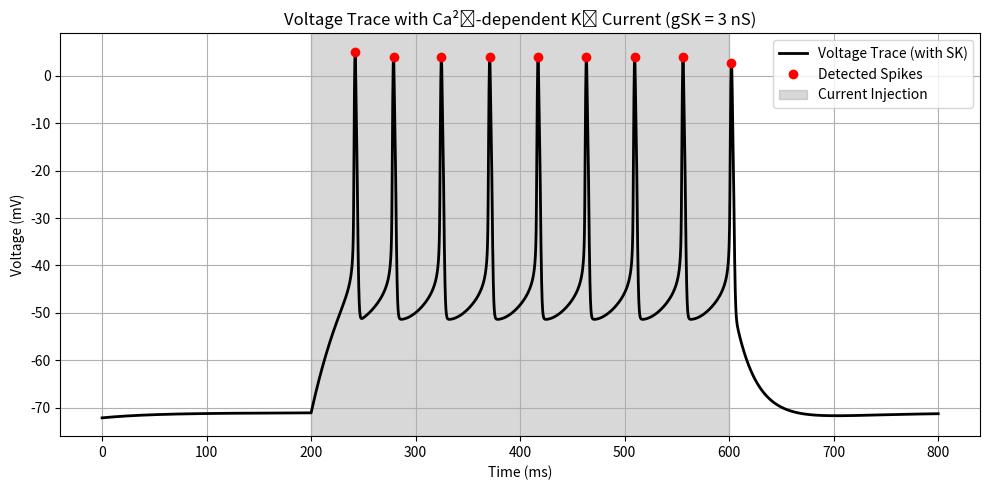
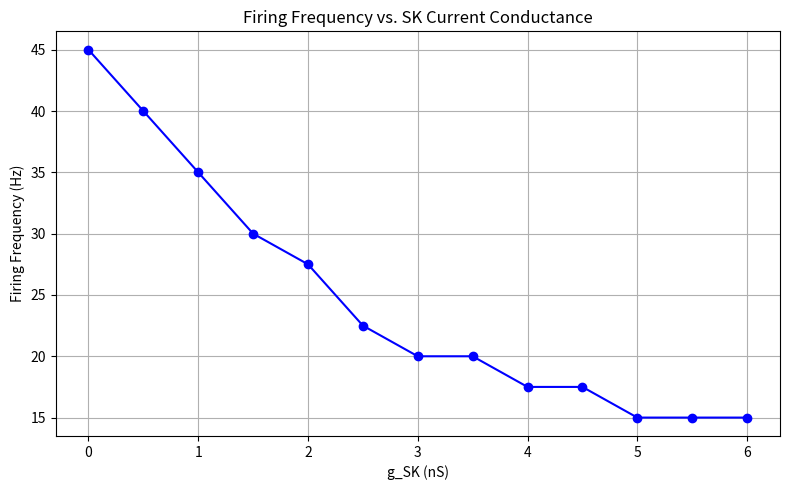

The matplotlib source for these figures, in order:
import numpy as np
import matplotlib.pyplot as plt
from scipy.integrate import solve_ivp
from scipy.signal import find_peaks

# Global Parameters (from the professor’s MATLAB code)
# Nernst potentials (mV)
eNa = 50.0
eK  = -90.0
eL  = -70.0

# Conductances (nS)
gNa  = 450.0
gK   = 50.0
gL   = 2.0
gCaL = 20.0

# Applied current (pA)
Iapp = 100.0

# Current injection interval (ms)
t_inj_on  = 200.0
t_inj_off = 600.0

# Time constants (ms)
tauNbar = 10.0
tauH    = 1.0

# Half-activation constants (mV) & slopes
thetaM = -35.0
sigmaM = -5.0
thetaN = -30.0
sigmaN = -5.0
thetaS = -20.0
sigmaS = -0.05

# Capacitance (pF)
C = 100.0

# Other constants
RTF   = 26.7
Ca_ex = 2.5
f     = 0.1
eps   = 0.0015
kca   = 0.3

# Additional Parameter for SK Current 
gSK_current = 3.0  
ks_val = 0.5  

# Initial Conditions (order: [n, h, ca, v])
n0  = 0.0002
h0  = 0.01
ca0 = 0.103
v0  = -72.14
init_cond = [n0, h0, ca0, v0]

# ODE System: DiffEquations_SK
def DiffEquations_SK(t, y):
    """
    Modified HH ODEs that include the Ca²⁺-dependent K⁺ (SK) current.
    State vector: [n, h, ca, v]
    """
    n, h, ca, v = y

    # K+ gating for n
    ninf = 1.0 / (1.0 + np.exp((v - thetaN)/sigmaN))
    tauN = tauNbar / np.cosh((v - thetaN)/(2.0 * sigmaN))
    
    # Na+ inactivation for h
    alphaH = 0.128 * np.exp(-(v + 50.0)/18.0)
    betaH  = 4.0 / (1.0 + np.exp(-(v + 27.0)/5.0))
    hinf   = alphaH / (alphaH + betaH)
    
    # Na+ activation:
    minf = 1.0 / (1.0 + np.exp((v - thetaM)/sigmaM))
    
    # Ionic Currents
    iNa = gNa * (minf**3) * h * (v - eNa)
    iK  = gK  * (n**4) * (v - eK)
    
    # L-type Ca²⁺ current
    sinf = 1.0 / (1.0 + np.exp((v - thetaS)/sigmaS))
    denom = 1.0 - np.exp((2.0*v)/RTF)
    if abs(denom) < 1e-9:
        iCaL = 0.0
    else:
        iCaL = gCaL * (sinf**2) * v * (Ca_ex/denom)
    
    # Leak current
    iL = gL * (v - eL)
    
    k_inf = (ca**2) / (ca**2 + ks_val**2)
    iSK = gSK_current * k_inf * (v - eK)
    
    # Applied current: active from t_inj_on to t_inj_off
    iap = Iapp if (t >= t_inj_on and t <= t_inj_off) else 0.0

    # Differential Equations
    dn_dt  = (ninf - n) / tauN
    dh_dt  = (hinf - h) / tauH
    dca_dt = -f * (eps * iCaL + kca * (ca - 0.1))
    # SK current is an additional outward current
    dv_dt  = (-iNa - iK - iCaL - iL - iSK + iap) / C

    return [dn_dt, dh_dt, dca_dt, dv_dt]

# Simulation: Run the modified model (with SK current) from 0 to 800 ms
t_start = 0.0
t_end   = 800.0
dt      = 0.01
t_eval  = np.arange(t_start, t_end + dt, dt)

sol_SK = solve_ivp(DiffEquations_SK, [t_start, t_end], init_cond, t_eval=t_eval,
                   method='RK45', rtol=1e-6, atol=1e-8)
time_SK = sol_SK.t
n_SK, h_SK, ca_SK, v_SK = sol_SK.y

# Compute interspike intervals (ISIs) for the SK model
def get_interspike_intervals(time_arr, voltage_arr, threshold=0.0):
    peaks, _ = find_peaks(voltage_arr, height=threshold)
    if len(peaks) < 2:
        return np.array([])
    spike_times = time_arr[peaks]
    return np.diff(spike_times)

isis_SK = get_interspike_intervals(time_SK, v_SK, threshold=0.0)
print("Part (c) with gSK = 3 nS:")
print("Number of spikes detected:", len(isis_SK)+1 if len(isis_SK) > 0 else 0)
print("Interspike intervals (ms):", isis_SK)

# Plot the voltage trace for the SK model
plt.figure(figsize=(10,5))
plt.plot(time_SK, v_SK, 'k-', linewidth=2, label="Voltage Trace (with SK)")
spikes_SK, _ = find_peaks(v_SK, height=0.0)
plt.plot(time_SK[spikes_SK], v_SK[spikes_SK], 'ro', label="Detected Spikes")
plt.axvspan(t_inj_on, t_inj_off, color='gray', alpha=0.3, label="Current Injection")
plt.xlabel("Time (ms)")
plt.ylabel("Voltage (mV)")
plt.title("Voltage Trace with Ca²⁺-dependent K⁺ Current (gSK = 3 nS)")
plt.legend()
plt.grid(True)
plt.tight_layout()
plt.show()

# Quantify the Relationship: Vary gSK and Measure Firing Frequency
gSK_range = np.linspace(0, 6, 13)  # from 0 to 6 nS in 0.5 nS increments
freq_vs_gSK = []

for gSK_val in gSK_range:
    # Update the SK conductance for this simulation
    gSK_current = gSK_val
    sol_temp = solve_ivp(DiffEquations_SK, [t_start, t_end], init_cond, t_eval=t_eval,
                         method='RK45', rtol=1e-6, atol=1e-8)
    t_temp = sol_temp.t
    v_temp = sol_temp.y[3]
    # Count spikes only during the injection period
    mask_temp = (t_temp >= t_inj_on) & (t_temp <= t_inj_off)
    peaks_temp, _ = find_peaks(v_temp[mask_temp], height=0.0)
    num_spikes = len(peaks_temp)
     
    freq = num_spikes / ((t_inj_off - t_inj_on)/1000.0)
    freq_vs_gSK.append(freq)

# Plot firing frequency versus gSK_current
plt.figure(figsize=(8,5))
plt.plot(gSK_range, freq_vs_gSK, 'o-', color='b')
plt.xlabel("g_SK (nS)")
plt.ylabel("Firing Frequency (Hz)")
plt.title("Firing Frequency vs. SK Current Conductance")
plt.grid(True)
plt.tight_layout()
plt.show()

